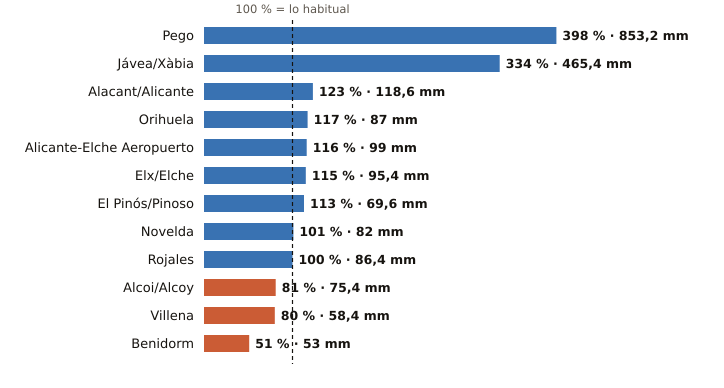

The file beside this chart, header and first rows:
estacion, provincia, indicativo, mm_otono, referencia_mm, pct, periodo_referencia, hasta, hora
Pego, Alicante, 8057C, 853.2, 214.5, 398, 2011-2025, 2026-11-11, 
Jávea/Xàbia, Alicante, 8050X, 465.4, 139.5, 334, 1997-2025, 2026-11-12, 1
Alacant/Alicante, Alicante, 8025, 118.6, 96.1, 123, 1991-2020, 2026-11-12, 1
Orihuela, Alicante, 7244X, 87.0, 74.3, 117, 2008-2025, 2026-11-11, 
Alicante-Elche Aeropuerto, Alicante, 8019, 99.0, 85.3, 116, 1991-2020, 2026-11-12, 1
Elx/Elche, Alicante, 8018X, 95.4, 83.3, 115, 2008-2025, 2026-11-11, 
El Pinós/Pinoso, Alicante, 7247X, 69.6, 61.7, 113, 2004-2025, 2026-11-12, 1
Novelda, Alicante, 8013X, 82.0, 81.3, 101, 2008-2025, 2026-11-11, 
Rojales, Alicante, 7261X, 86.4, 86.0, 100, 1991-2020, 2026-11-11, 
Alcoi/Alcoy, Alicante, 8059C, 75.4, 93.6, 81, 2009-2025, 2026-11-11, 
Villena, Alicante, 8008Y, 58.4, 72.7, 80, 2006-2025, 2026-11-11, 
Benidorm, Alicante, 8036Y, 53.0, 103.9, 51, 2006-2025, 2026-11-11, 
